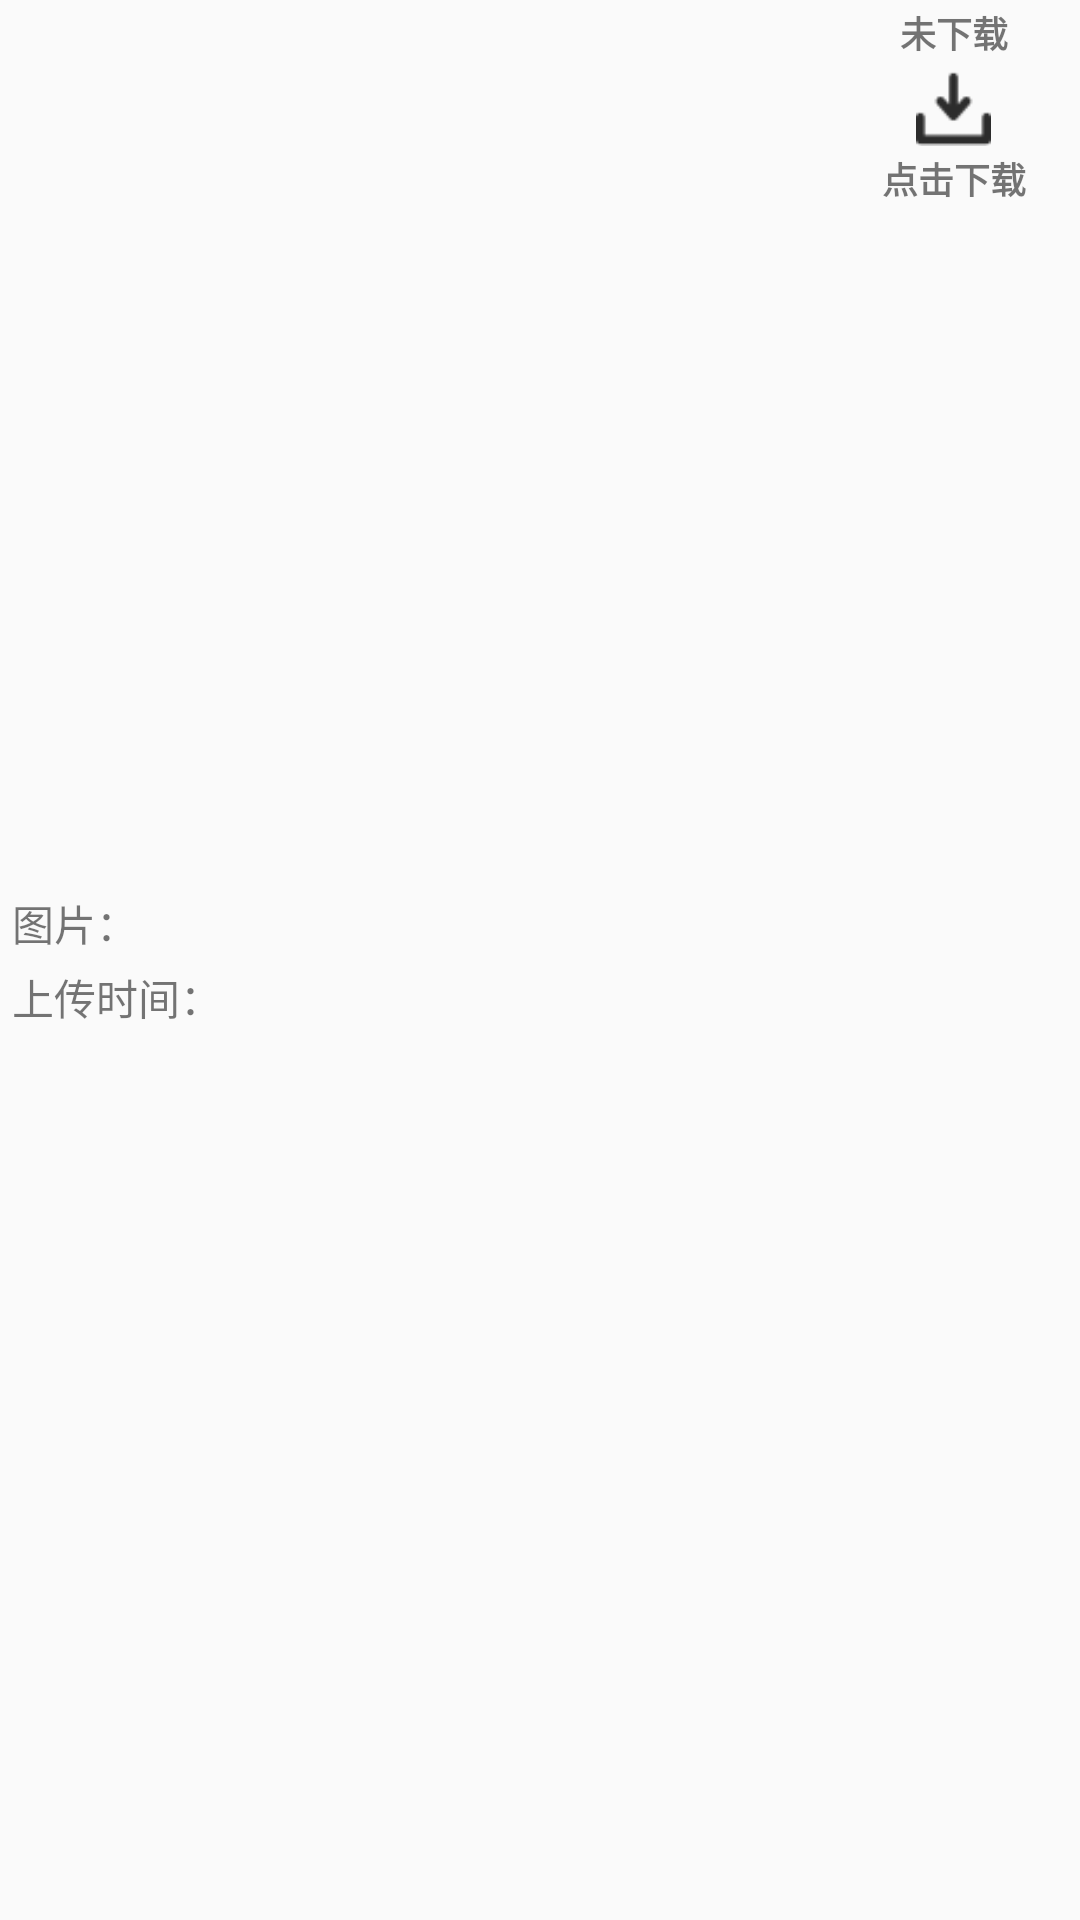

Layout XML and referenced resources for this Android screen:
<!-- AndroidManifest.xml: application theme AppTheme -->
<!-- res/layout/list_view_ima.xml -->
<?xml version="1.0" encoding="utf-8"?>
<RelativeLayout xmlns:android="http://schemas.android.com/apk/res/android"
                xmlns:tools="http://schemas.android.com/tools"
                android:layout_width="match_parent"
                android:layout_height="80dp"
                android:padding="2dp">

    <RelativeLayout
        android:layout_width="wrap_content"
        android:layout_height="wrap_content"
        android:layout_centerInParent="true"
        android:layout_alignParentStart="true">
        <LinearLayout
            android:id="@+id/one"
            android:layout_width="wrap_content"
            android:layout_height="wrap_content"
            android:layout_margin="2dp"
            android:layout_centerVertical="true"
            android:layout_alignParentTop="true">
            <TextView
                android:layout_width="wrap_content"
                android:layout_height="wrap_content"
                android:text="图片："/>
            <TextView
                android:id="@+id/ima_name"
                android:layout_width="wrap_content"
                android:layout_height="wrap_content"
                tools:text="这是图片名"/>
        </LinearLayout>

        <LinearLayout
            android:id="@+id/two"
            android:layout_width="wrap_content"
            android:layout_height="wrap_content"
            android:layout_margin="2dp"
            android:layout_centerVertical="true"
            android:layout_below="@+id/one">
            <TextView
                android:layout_width="wrap_content"
                android:layout_height="wrap_content"
                android:text="上传时间："/>
            <TextView
                android:id="@+id/ima_time"
                android:layout_width="wrap_content"
                android:layout_height="wrap_content"
                tools:text="这是上传时间"/>
        </LinearLayout>
    </RelativeLayout>

    <RelativeLayout
        android:layout_width="80dp"
        android:layout_height="match_parent"
        android:orientation="vertical"
        android:clipToPadding="true"
        android:layout_centerInParent="true"
        android:layout_alignParentEnd="true">
        <TextView
            android:id="@+id/upload_status_ima_1"
            android:layout_width="wrap_content"
            android:layout_height="wrap_content"
            android:layout_centerHorizontal="true"
            android:textSize="12sp"
            android:textStyle="bold"
            android:gravity="center"
            android:layout_marginBottom="2dp"
            android:text="未下载"/>
        <TextView
            android:id="@+id/upload_status_ima_2"
            android:layout_width="wrap_content"
            android:layout_height="wrap_content"
            android:layout_centerHorizontal="true"
            android:textSize="12sp"
            android:textStyle="bold"
            android:gravity="center"
            android:layout_marginBottom="2dp"
            android:textColor="@color/red"
            android:visibility="invisible"
            android:text="已下载"/>
        <RelativeLayout
            android:id="@+id/download_status_ima"
            android:clickable="true"
            android:layout_below="@+id/upload_status_ima_1"
            android:layout_width="wrap_content"
            android:layout_height="wrap_content"
            android:layout_centerHorizontal="true"
            android:layout_gravity="center">
            <ImageView
                android:id="@+id/image_status_ima_1"
                android:layout_centerInParent="true"
                android:layout_width="25dp"
                android:layout_height="25dp"
                android:layout_margin="2dp"
                android:src="@drawable/download"
                android:scaleType="fitCenter"
                android:layout_alignParentTop="true"/>
            <ImageView
                android:id="@+id/image_status_ima_2"
                android:layout_centerInParent="true"
                android:layout_width="25dp"
                android:layout_height="25dp"
                android:layout_margin="2dp"
                android:src="@drawable/open_file"
                android:scaleType="fitCenter"
                android:visibility="invisible"
                android:layout_alignParentTop="true"/>
            <TextView
                android:id="@+id/tips_ima_1"
                android:layout_below="@+id/image_status_ima_1"
                android:layout_width="wrap_content"
                android:layout_height="wrap_content"
                android:gravity="center"
                android:textSize="12sp"
                android:textStyle="bold"
                android:text="点击下载"/>
            <TextView
                android:id="@+id/tips_ima_2"
                android:layout_below="@+id/image_status_ima_2"
                android:layout_width="wrap_content"
                android:layout_height="wrap_content"
                android:gravity="center"
                android:textSize="12sp"
                android:textStyle="bold"
                android:visibility="invisible"
                android:textColor="@color/red"
                android:text="点击打开"/>
            <TextView
                android:id="@+id/total_size_ima"
                android:layout_below="@+id/tips_ima_1"
                android:layout_width="wrap_content"
                android:layout_height="wrap_content"
                android:layout_centerInParent="true"
                android:gravity="center"
                android:textSize="12sp"
                tools:text="500KB"/>

        </RelativeLayout>
    </RelativeLayout>

</RelativeLayout>
<!-- resources referenced by this layout -->
<resources>
  <color name="red">#ff0000</color>
  <!-- drawable download: png bitmap (drawable, 1401 bytes) -->
  <!-- drawable open_file: png bitmap (drawable, 1395 bytes) -->
  <style name="AppTheme" parent="Theme.AppCompat.Light.DarkActionBar">
          
          <item name="colorPrimary">@color/colorPrimary</item>
          <item name="colorPrimaryDark">@color/colorPrimaryDark</item>
          <item name="colorAccent">@color/colorAccent</item>
      </style>
  <color name="colorPrimary">#282b30</color>
  <color name="colorPrimaryDark">#282b30</color>
  <color name="colorAccent">#FF4081</color>
</resources>
